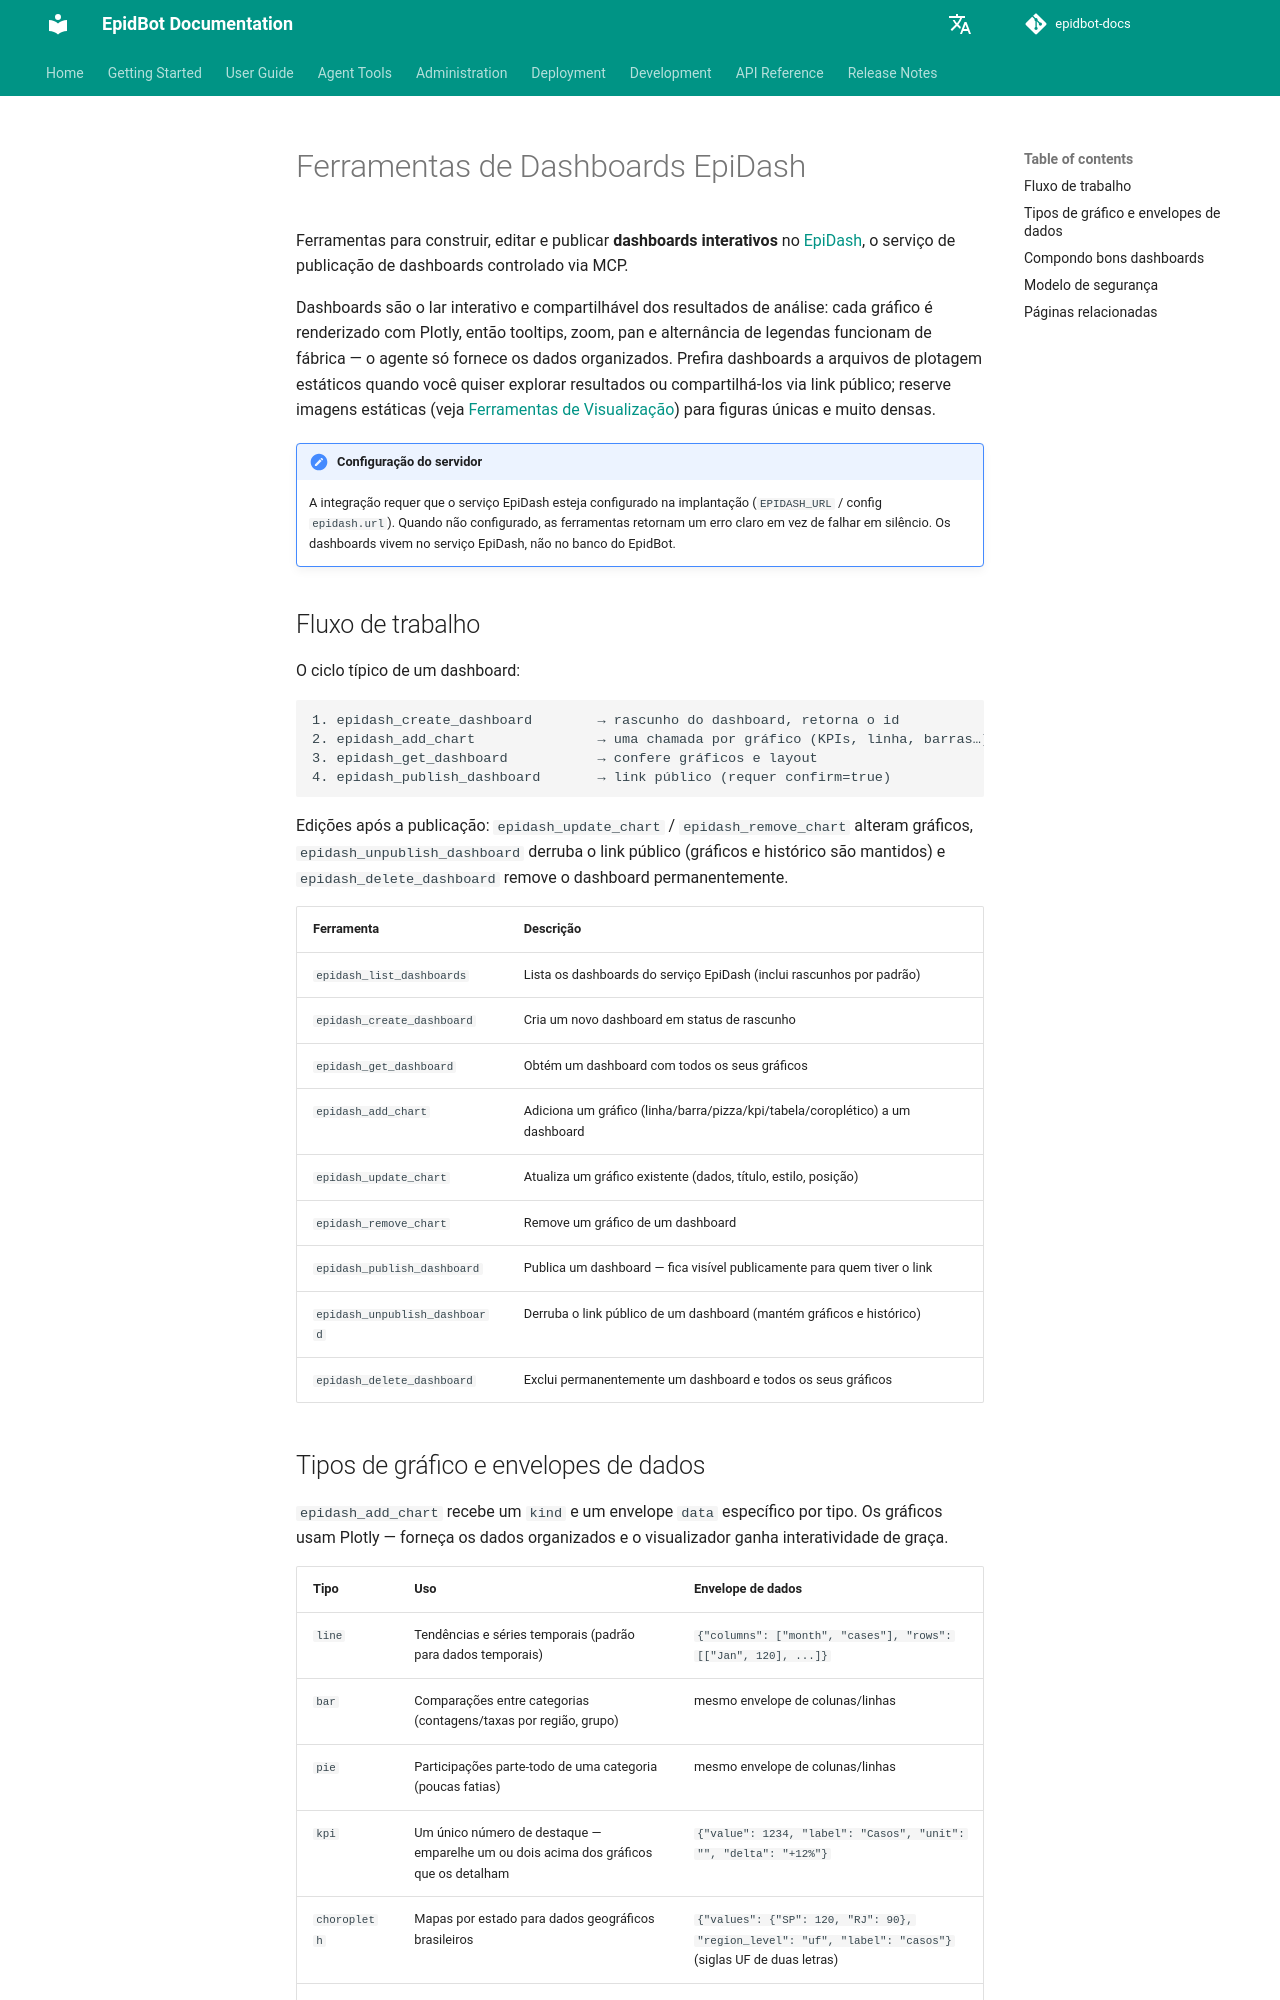

repository: Deeplearn-PeD/epidbot-docs · page: pt/tools/epidash-tools/index.html · generator: mkdocs

# Ferramentas de Dashboards EpiDash

Ferramentas para construir, editar e publicar **dashboards interativos** no [EpiDash](https://github.com/Deeplearn-PeD/epidash), o serviço de publicação de dashboards controlado via MCP.

Dashboards são o lar interativo e compartilhável dos resultados de análise: cada gráfico é renderizado com Plotly, então tooltips, zoom, pan e alternância de legendas funcionam de fábrica — o agente só fornece os dados organizados. Prefira dashboards a arquivos de plotagem estáticos quando você quiser explorar resultados ou compartilhá-los via link público; reserve imagens estáticas (veja [Ferramentas de Visualização](viz-tools.md)) para figuras únicas e muito densas.

!!! note "Configuração do servidor"
    A integração requer que o serviço EpiDash esteja configurado na implantação (`EPIDASH_URL` / config `epidash.url`). Quando não configurado, as ferramentas retornam um erro claro em vez de falhar em silêncio. Os dashboards vivem no serviço EpiDash, não no banco do EpidBot.

## Fluxo de trabalho

O ciclo típico de um dashboard:

```
1. epidash_create_dashboard        → rascunho do dashboard, retorna o id
2. epidash_add_chart               → uma chamada por gráfico (KPIs, linha, barras…)
3. epidash_get_dashboard           → confere gráficos e layout
4. epidash_publish_dashboard       → link público (requer confirm=true)
```

Edições após a publicação: `epidash_update_chart` / `epidash_remove_chart` alteram gráficos, `epidash_unpublish_dashboard` derruba o link público (gráficos e histórico são mantidos) e `epidash_delete_dashboard` remove o dashboard permanentemente.

| Ferramenta | Descrição |
|------------|-----------|
| `epidash_list_dashboards` | Lista os dashboards do serviço EpiDash (inclui rascunhos por padrão) |
| `epidash_create_dashboard` | Cria um novo dashboard em status de rascunho |
| `epidash_get_dashboard` | Obtém um dashboard com todos os seus gráficos |
| `epidash_add_chart` | Adiciona um gráfico (linha/barra/pizza/kpi/tabela/coroplético) a um dashboard |
| `epidash_update_chart` | Atualiza um gráfico existente (dados, título, estilo, posição) |
| `epidash_remove_chart` | Remove um gráfico de um dashboard |
| `epidash_publish_dashboard` | Publica um dashboard — fica visível publicamente para quem tiver o link |
| `epidash_unpublish_dashboard` | Derruba o link público de um dashboard (mantém gráficos e histórico) |
| `epidash_delete_dashboard` | Exclui permanentemente um dashboard e todos os seus gráficos |
